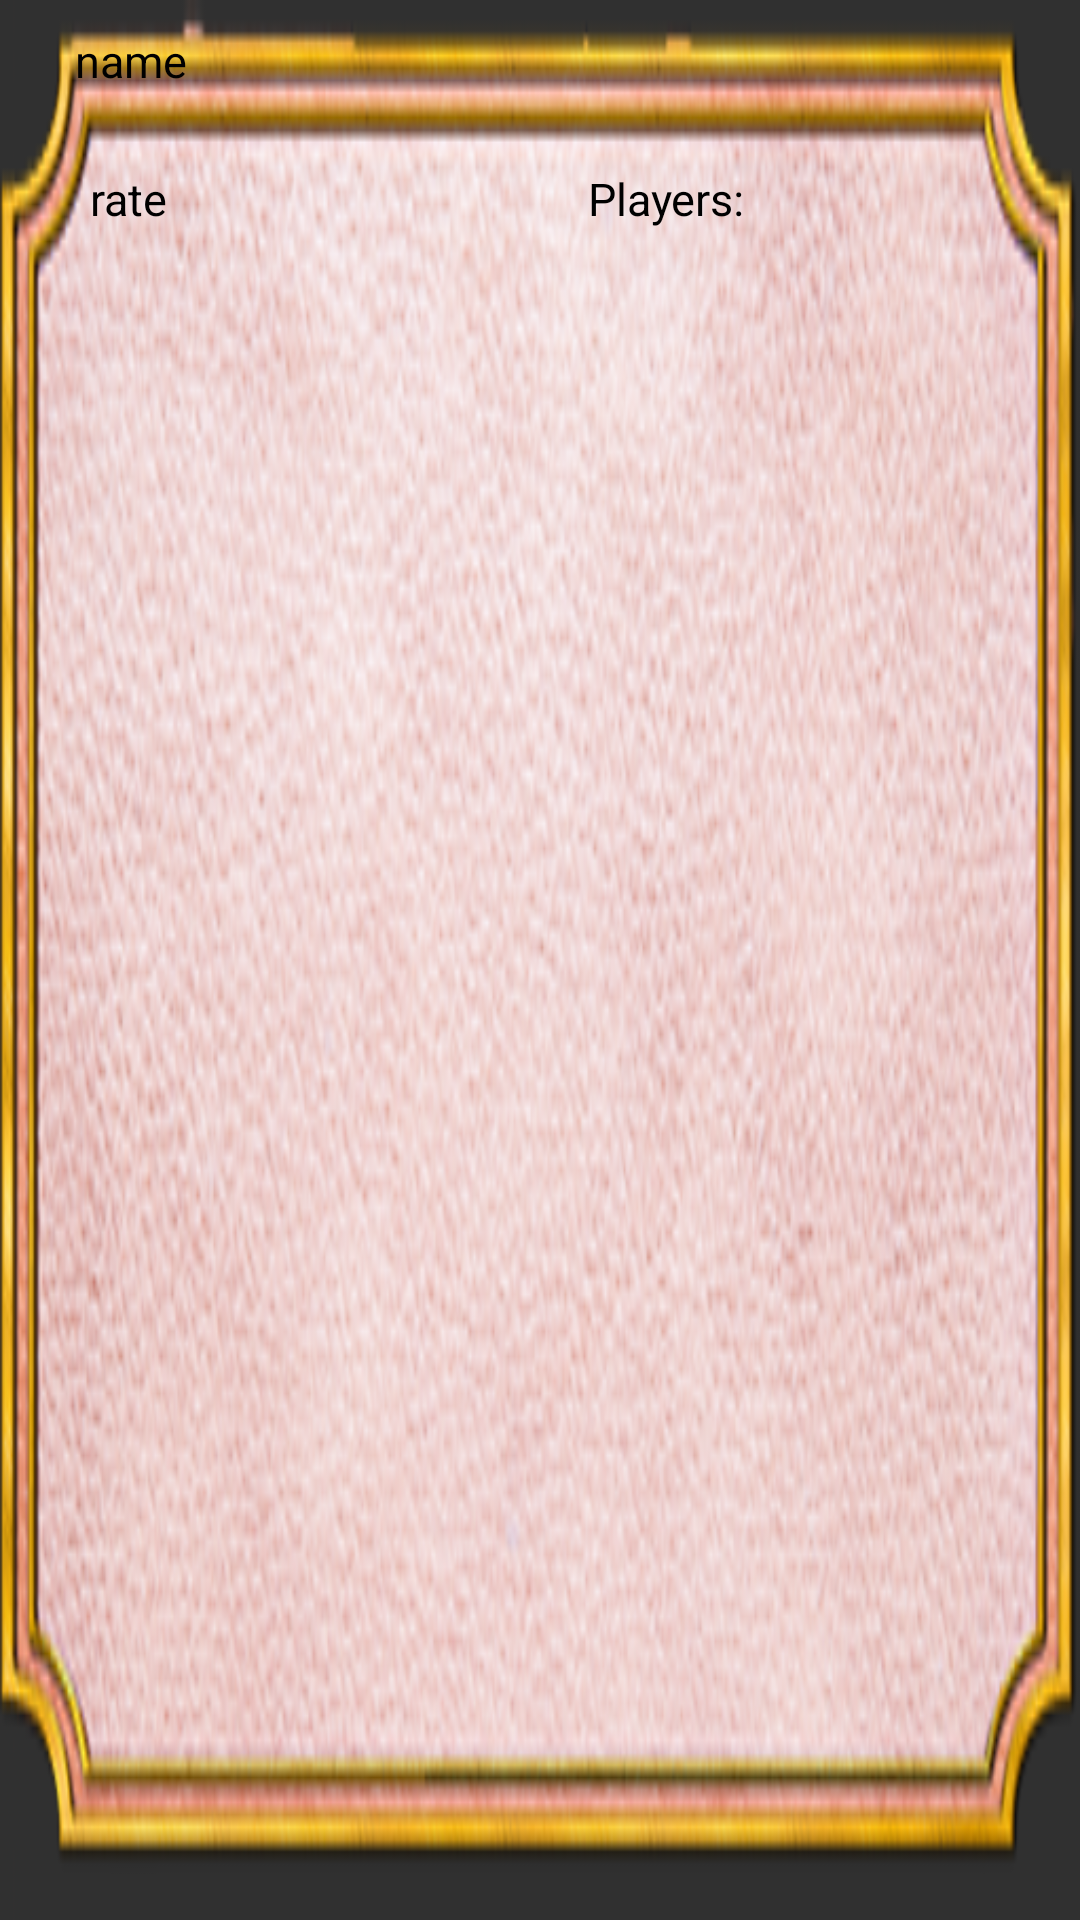

The Android layout XML behind this screen, and the referenced resources:
<!-- AndroidManifest.xml: application theme AppTheme -->
<!-- res/layout/lobby_layout.xml -->
<?xml version="1.0" encoding="utf-8"?>

<androidx.constraintlayout.widget.ConstraintLayout
    xmlns:android="http://schemas.android.com/apk/res/android"
    xmlns:app="http://schemas.android.com/apk/res-auto"
    xmlns:tools="http://schemas.android.com/tools"
    android:id="@+id/lobby_view"
    android:layout_width="match_parent"
    android:layout_height="90dp"
    app:layout_constraintEnd_toEndOf="parent"
    app:layout_constraintHorizontal_bias="0.0"
    app:layout_constraintStart_toStartOf="parent"
    app:layout_constraintTop_toTopOf="parent"
    android:background="@drawable/button">

    <LinearLayout
        android:id="@+id/lobby_players_count_layout"
        android:layout_width="wrap_content"
        android:layout_height="wrap_content"
        app:layout_constraintTop_toTopOf="@+id/lobby_min_rate_layout"
        app:layout_constraintStart_toEndOf="@+id/lobby_min_rate_layout"
        android:layout_marginStart="20dp"
        >
        <TextView
            android:layout_width="wrap_content"
            android:layout_height="wrap_content"
            android:text="@string/players_count"
            android:textSize="@dimen/choose_lobby_lobby_layout_text_size"
            />
        <TextView
            android:layout_width="20dp"
            android:layout_height="match_parent"
            />
        <TextView
            android:id="@+id/players_active"
            android:layout_width="wrap_content"
            android:layout_height="25dp"
            android:textColor="@color/my_black"
            app:layout_constraintHorizontal_bias="0.546"
            tools:text="Players"
            android:textSize="@dimen/choose_lobby_lobby_layout_text_size"/>
    </LinearLayout>

    <LinearLayout
        android:id="@+id/lobby_min_rate_layout"
        android:layout_width="wrap_content"
        android:layout_height="wrap_content"
        android:orientation="horizontal"
        app:layout_constraintStart_toStartOf="parent"
        app:layout_constraintTop_toBottomOf="@+id/lobby_name_layout"
        android:layout_marginStart="30dp"
        android:layout_marginTop="10dp"
        >
        <TextView
            android:layout_width="wrap_content"
            android:layout_height="wrap_content"
            android:text="@string/rate"
            android:textSize="@dimen/choose_lobby_lobby_layout_text_size"
            />
        <TextView
            android:layout_width="20dp"
            android:layout_height="match_parent"
            />
        <TextView
            android:id="@+id/min_rate"
            android:layout_width="100dp"
            android:layout_height="25dp"
            android:textColor="@color/my_black"
            android:textSize="@dimen/choose_lobby_lobby_layout_text_size"
            tools:text="Rate" />
    </LinearLayout>



    <LinearLayout
        android:id="@+id/lobby_name_layout"
        android:layout_width="300dp"
        android:layout_height="wrap_content"
        android:orientation="horizontal"
        app:layout_constraintTop_toTopOf="parent"
        app:layout_constraintStart_toStartOf="parent"
        android:layout_marginTop="10dp"
        android:layout_marginStart="25dp"
        >
        <TextView
            android:layout_width="wrap_content"
            android:layout_height="wrap_content"
            android:text="@string/name"
            android:textSize="@dimen/choose_lobby_lobby_layout_text_size"
            />
        <TextView
            android:layout_width="20dp"
            android:layout_height="match_parent"
            />
        <TextView
            android:id="@+id/lobby_name"
            android:layout_width="300dp"
            android:layout_height="36dp"
            android:textColor="@color/my_black"
            android:textSize="@dimen/choose_lobby_lobby_layout_text_size"
            tools:text="Name" />
    </LinearLayout>

</androidx.constraintlayout.widget.ConstraintLayout>
<!-- resources referenced by this layout -->
<resources>
  <color name="my_black">#000000</color>
  <dimen name="choose_lobby_lobby_layout_text_size">15sp</dimen>
  <!-- drawable button: png bitmap (drawable, 163551 bytes) -->
  <string name="name">name</string>
  <string name="players_count">Players: </string>
  <string name="rate">rate</string>
  <style name="AppTheme" parent="Theme.AppCompat.NoActionBar">
          <item name="windowNoTitle">true</item>
          <item name="windowActionBar">false</item>
          <item name="android:windowFullscreen">true</item>
          <item name="android:windowContentOverlay">@null</item>
          <item name="android:textColor">#000000</item>
      </style>
</resources>
